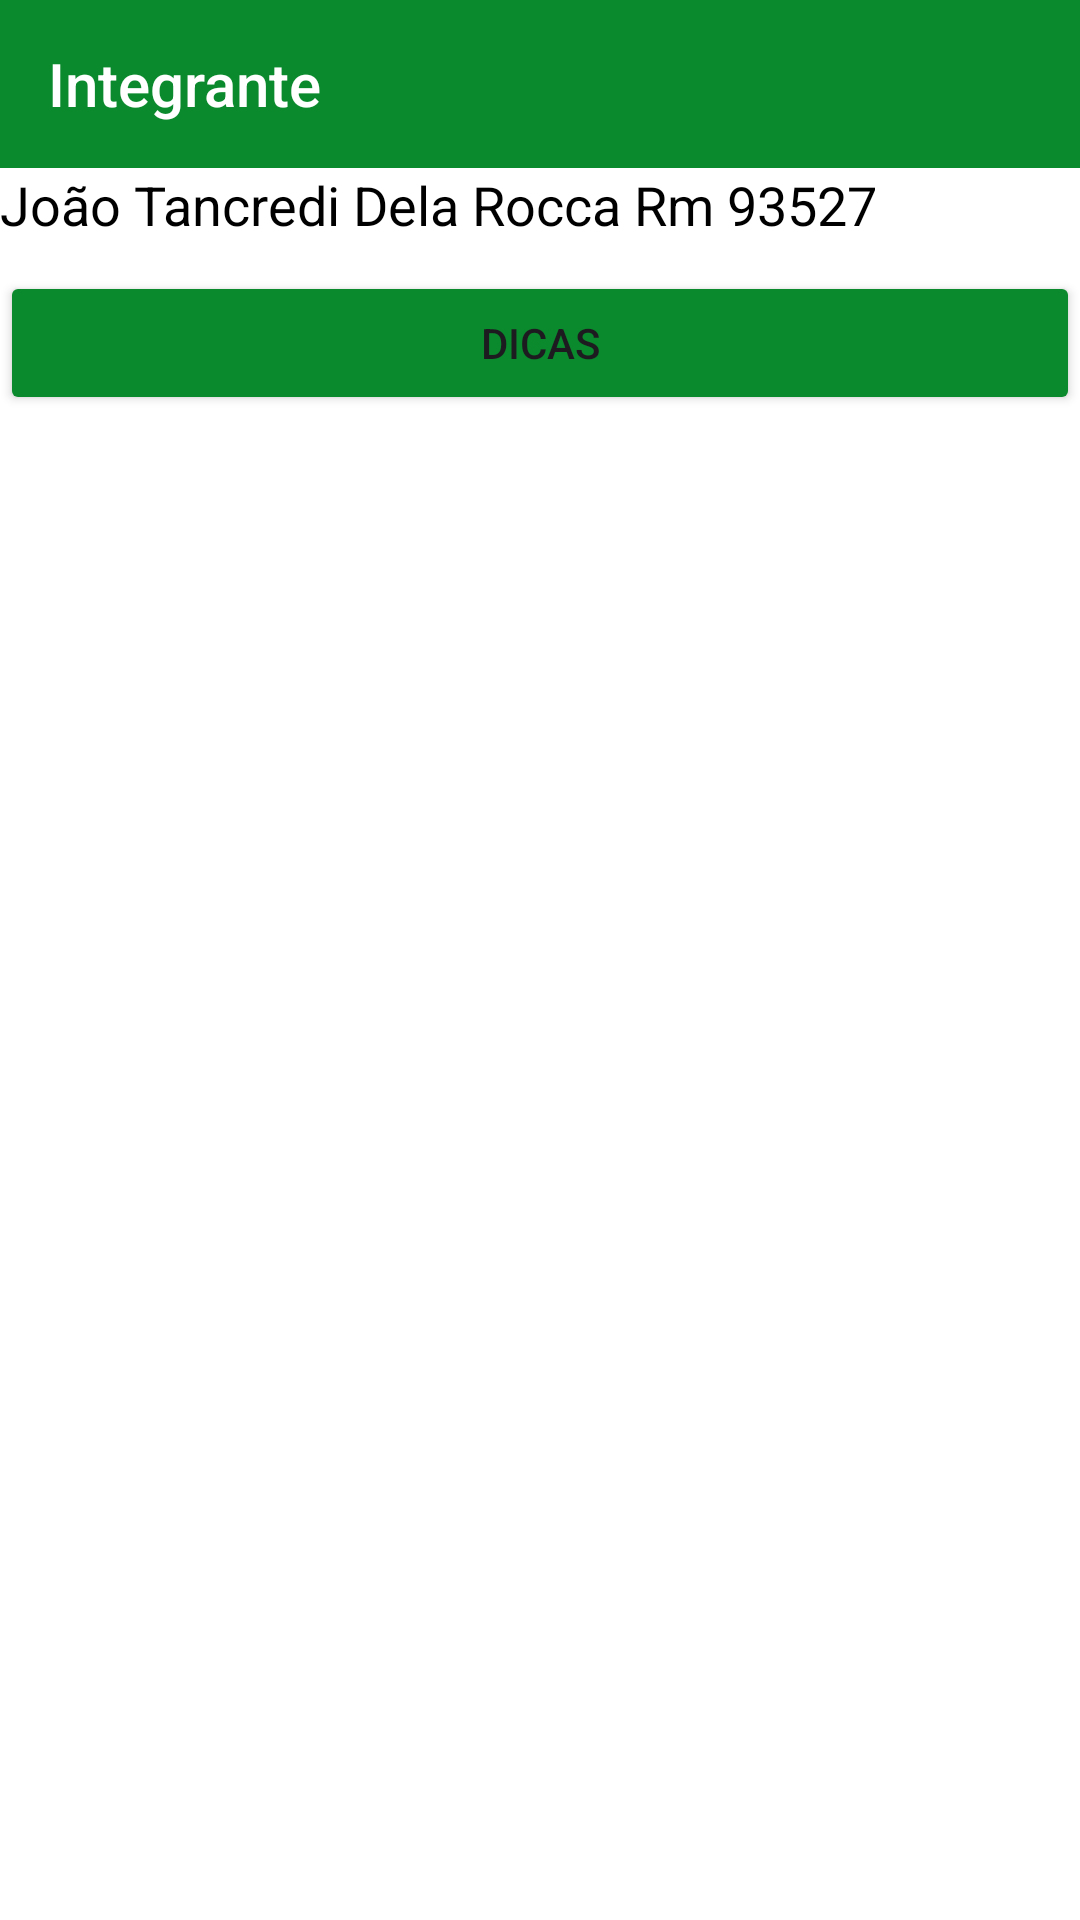

Produce the Android XML layout that renders to this screen, including the resource entries it uses.
<!-- AndroidManifest.xml: application theme Theme.Joaotancredi_rm93527 -->
<!-- res/layout/team_layout.xml -->
<?xml version="1.0" encoding="utf-8"?>
<LinearLayout
    xmlns:android="http://schemas.android.com/apk/res/android"
    android:orientation="vertical"
    android:layout_width="match_parent"
    android:layout_height="wrap_content"
    android:background="@android:color/white"
    android:elevation="2dp">
    <Toolbar
        android:layout_width="match_parent"
        android:layout_height="wrap_content"
        android:background="#0b8a2d"
        android:title="Integrante"
        android:titleTextColor="#FFFFFF"
        />
    <TextView
        android:id="@+id/nameTextView"
        android:layout_width="match_parent"
        android:layout_height="wrap_content"
        android:textColor="@android:color/black"
        android:textSize="18sp"
        android:text="João Tancredi Dela Rocca Rm 93527"
        />
    <Button
        android:id="@+id/voltarButton"
        android:layout_width="match_parent"
        android:layout_height="wrap_content"
        android:text="Dicas"
        android:layout_marginTop="10dp"
        android:backgroundTint="#0b8a2d"
        ></Button>
</LinearLayout>
<!-- resources referenced by this layout -->
<resources>
  <style name="Theme.Joaotancredi_rm93527" parent="Base.Theme.Joaotancredi_rm93527" />
  <style name="Base.Theme.Joaotancredi_rm93527" parent="Theme.Material3.DayNight.NoActionBar">
          
          
      </style>
</resources>
